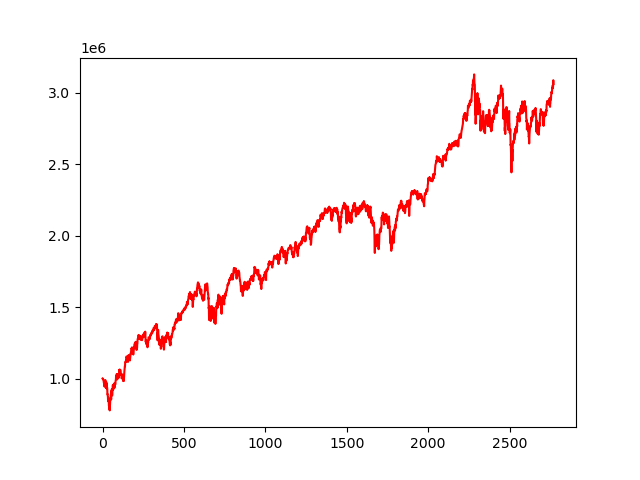

Values plotted in this chart, from the file beside it:
, 0
0, 1000000
1, 998996
2, 999444
3, 994959
4, 994591
5, 989769
6, 985479
7, 984859
8, 969703
9, 969264
10, 974497
11, 945197
12, 977477
13, 966856
14, 957139
15, 956836
16, 963919
17, 989636
18, 964829
19, 945080
20, 934650
21, 948495
22, 936293
23, 948665
24, 970941
25, 972290
26, 931404
27, 937539
28, 938099
29, 925799
30, 888814
31, 890518
32, 878414
33, 870623
34, 840956
35, 867628
36, 857389
37, 850872
38, 842558
39, 810606
40, 805979
41, 824445
42, 788387
43, 790811
44, 776853
45, 820118
46, 817773
47, 843660
48, 850851
49, 852053
50, 875417
51, 885972
52, 870196
53, 853858
54, 912724
55, 895779
56, 906081
57, 925688
58, 905142
59, 881240
... 2,710 more rows
